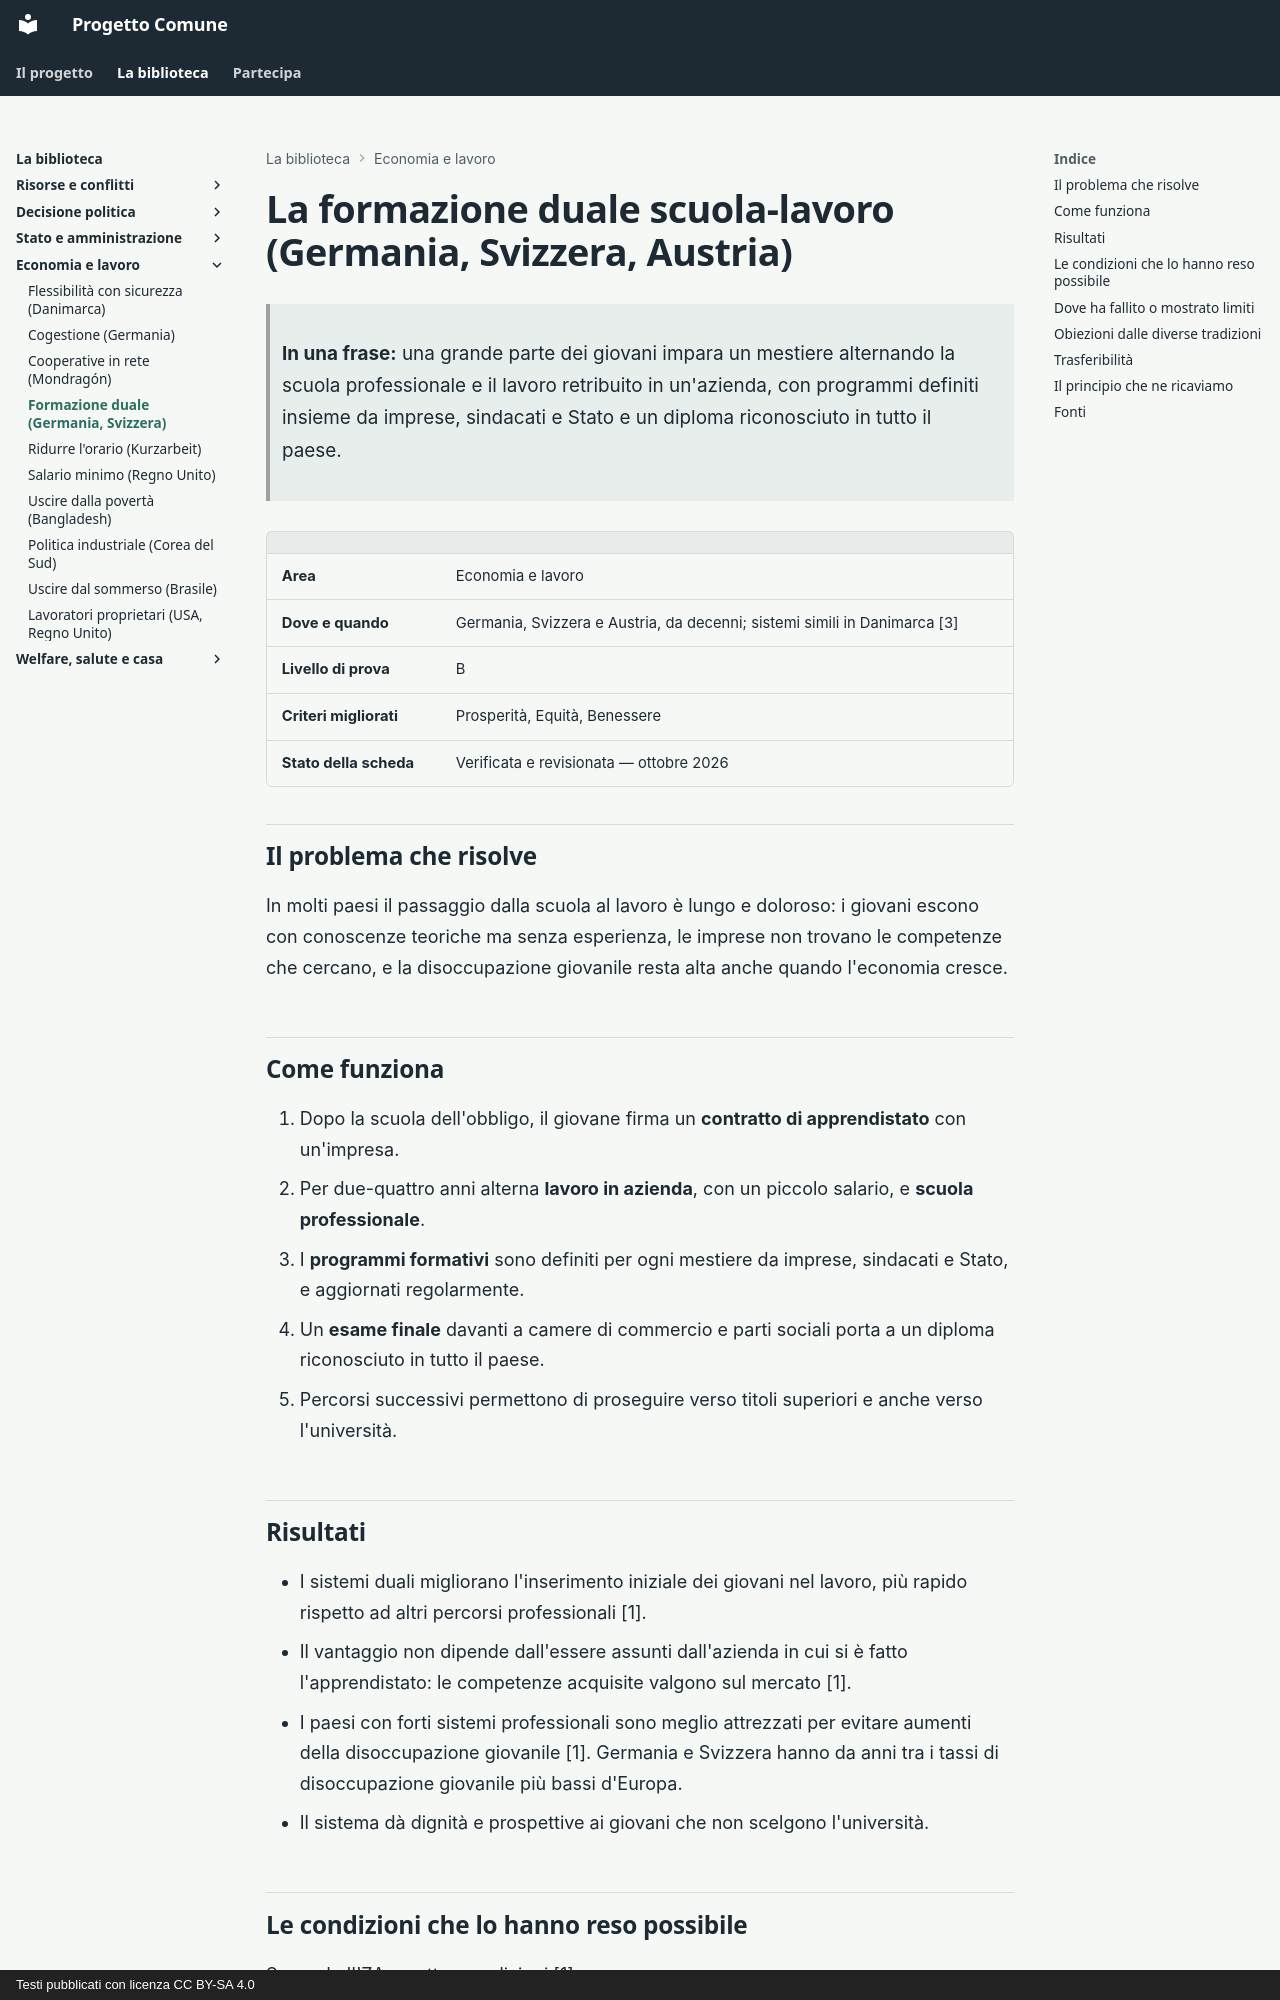

repository: fablun/progetto-comune · page: aree/economia-e-lavoro/formazione-duale/index.html · generator: mkdocs · copyright: Testi pubblicati con licenza CC BY-SA 4.0

# La formazione duale scuola-lavoro (Germania, Svizzera, Austria)

> **In una frase:** una grande parte dei giovani impara un mestiere alternando la scuola professionale e il lavoro retribuito in un'azienda, con programmi definiti insieme da imprese, sindacati e Stato e un diploma riconosciuto in tutto il paese.

| | |
|---|---|
| **Area** | Economia e lavoro |
| **Dove e quando** | Germania, Svizzera e Austria, da decenni; sistemi simili in Danimarca [3] |
| **Livello di prova** | B |
| **Criteri migliorati** | Prosperità, Equità, Benessere |
| **Stato della scheda** | Verificata e revisionata — ottobre 2026 |

## Il problema che risolve

In molti paesi il passaggio dalla scuola al lavoro è lungo e doloroso: i giovani escono con conoscenze teoriche ma senza esperienza, le imprese non trovano le competenze che cercano, e la disoccupazione giovanile resta alta anche quando l'economia cresce.

## Come funziona

1. Dopo la scuola dell'obbligo, il giovane firma un **contratto di apprendistato** con un'impresa.
2. Per due-quattro anni alterna **lavoro in azienda**, con un piccolo salario, e **scuola professionale**.
3. I **programmi formativi** sono definiti per ogni mestiere da imprese, sindacati e Stato, e aggiornati regolarmente.
4. Un **esame finale** davanti a camere di commercio e parti sociali porta a un diploma riconosciuto in tutto il paese.
5. Percorsi successivi permettono di proseguire verso titoli superiori e anche verso l'università.

## Risultati

- I sistemi duali migliorano l'inserimento iniziale dei giovani nel lavoro, più rapido rispetto ad altri percorsi professionali [1].
- Il vantaggio non dipende dall'essere assunti dall'azienda in cui si è fatto l'apprendistato: le competenze acquisite valgono sul mercato [1].
- I paesi con forti sistemi professionali sono meglio attrezzati per evitare aumenti della disoccupazione giovanile [1]. Germania e Svizzera hanno da anni tra i tassi di disoccupazione giovanile più bassi d'Europa.
- Il sistema dà dignità e prospettive ai giovani che non scelgono l'università.

## Le condizioni che lo hanno reso possibile

Secondo l'IZA, quattro condizioni [1]:

- abbastanza imprese disposte a offrire una formazione sistematica e certificabile;
- giovani, famiglie e sindacati che vedono l'apprendistato come una scelta valida e non di serie B;
- Stato o parti sociali che finanziano e regolano la scuola professionale e aggiornano i programmi;
- un mercato del lavoro che non renda troppo rigido o costoso assumere.
